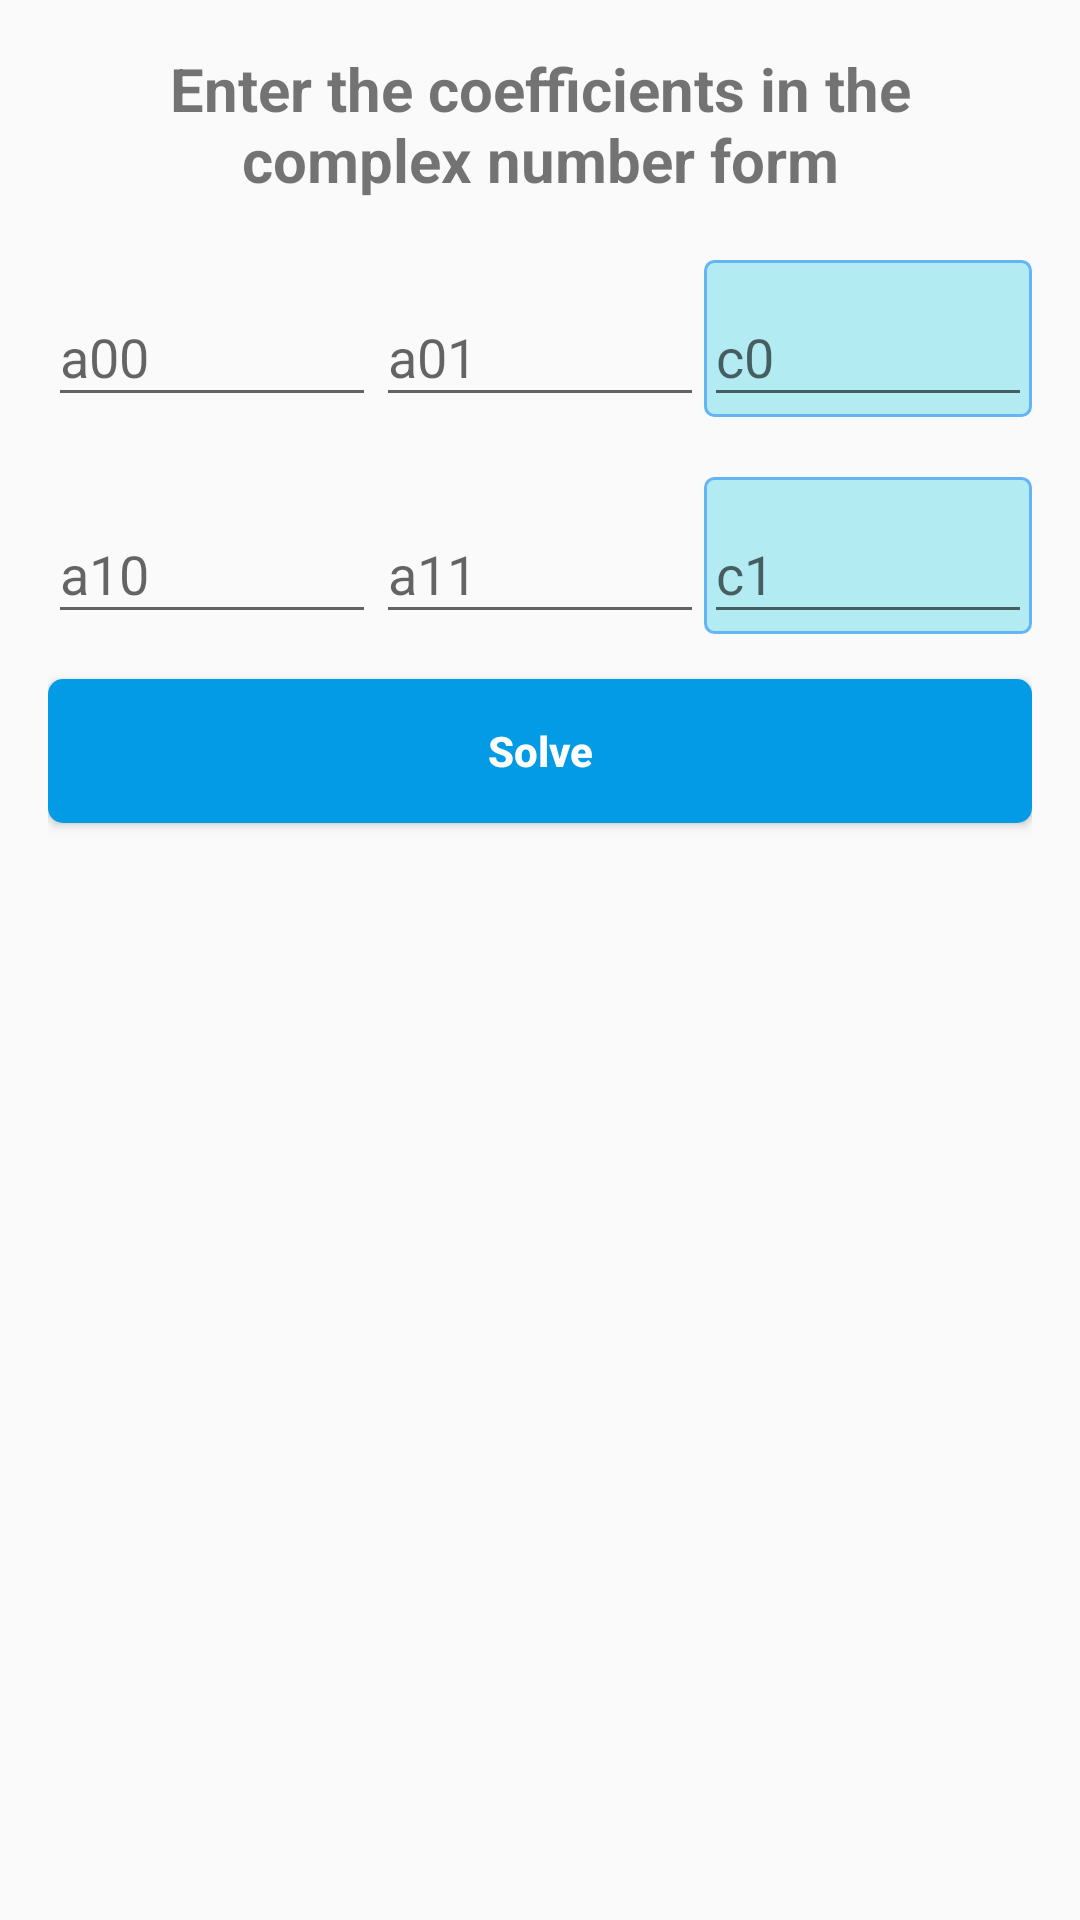

This screen was rendered from an Android layout file. Write that file and the resources it references.
<!-- AndroidManifest.xml: application theme AppTheme.NoTitle -->
<!-- res/layout/equations_set_22_fragment.xml -->
<?xml version="1.0" encoding="utf-8"?>
<FrameLayout xmlns:android="http://schemas.android.com/apk/res/android"
    android:id="@+id/fragment_parent"
    android:layout_width="match_parent"
    android:layout_height="match_parent">

    <LinearLayout
        android:layout_width="match_parent"
        android:layout_height="match_parent"
        android:orientation="vertical"
        android:padding="16dp">

        <TextView
            android:id="@+id/textView2"
            android:layout_width="match_parent"
            android:layout_height="wrap_content"
            android:layout_gravity="center"
            android:text="@string/input_instruction"
            android:textAlignment="center"
            android:textSize="20sp"
            android:textStyle="normal|bold" />

        <LinearLayout
            android:layout_width="match_parent"
            android:layout_height="wrap_content"
            android:layout_marginTop="20dp"
            android:orientation="horizontal"
            android:weightSum="3">

            <android.support.design.widget.TextInputLayout
                android:layout_width="match_parent"
                android:layout_height="match_parent"
                android:layout_weight="1">

                <EditText
                    android:id="@+id/m00"
                    android:layout_width="match_parent"
                    android:layout_height="wrap_content"
                    android:imeOptions="actionNext"
                    android:hint="a00" />
            </android.support.design.widget.TextInputLayout>

            <android.support.design.widget.TextInputLayout
                android:layout_width="match_parent"
                android:layout_height="match_parent"
                android:layout_weight="1">

                <EditText
                    android:id="@+id/m01"
                    android:layout_width="match_parent"
                    android:layout_height="wrap_content"
                    android:imeOptions="actionNext"
                    android:hint="a01" />
            </android.support.design.widget.TextInputLayout>

            <android.support.design.widget.TextInputLayout
                android:layout_width="match_parent"
                android:layout_height="match_parent"
                android:layout_weight="1"
                android:background="@drawable/c_style">

                <EditText
                    android:id="@+id/c0"
                    android:layout_width="match_parent"
                    android:layout_height="wrap_content"
                    android:imeOptions="actionNext"
                    android:hint="c0" />
            </android.support.design.widget.TextInputLayout>

        </LinearLayout>

        <LinearLayout
            android:layout_width="match_parent"
            android:layout_height="wrap_content"
            android:layout_marginTop="20dp"
            android:orientation="horizontal"
            android:weightSum="3">

            <android.support.design.widget.TextInputLayout
                android:layout_width="match_parent"
                android:layout_height="match_parent"
                android:layout_weight="1">

                <EditText
                    android:id="@+id/m10"
                    android:layout_width="match_parent"
                    android:layout_height="wrap_content"
                    android:imeOptions="actionNext"
                    android:hint="a10" />
            </android.support.design.widget.TextInputLayout>

            <android.support.design.widget.TextInputLayout
                android:layout_width="match_parent"
                android:layout_height="match_parent"
                android:layout_weight="1">

                <EditText
                    android:id="@+id/m11"
                    android:layout_width="match_parent"
                    android:layout_height="wrap_content"
                    android:imeOptions="actionNext"
                    android:hint="a11" />
            </android.support.design.widget.TextInputLayout>

            <android.support.design.widget.TextInputLayout
                android:layout_width="match_parent"
                android:layout_height="match_parent"
                android:layout_weight="1"
                android:background="@drawable/c_style">

                <EditText
                    android:id="@+id/c1"
                    android:layout_width="match_parent"
                    android:layout_height="wrap_content"
                    android:imeOptions="actionDone"
                    android:hint="c1" />
            </android.support.design.widget.TextInputLayout>

        </LinearLayout>


        <Button
            android:id="@+id/btn_solve"
            android:layout_width="match_parent"
            android:layout_height="wrap_content"
            android:layout_marginTop="15dp"
            android:background="@drawable/button"
            android:text="@string/solve"
            android:textColor="#ffffff"
            android:textStyle="normal|bold"
            android:textAllCaps="false" />


        <TextView
            android:id="@+id/txt_ketqua"
            android:layout_width="match_parent"
            android:layout_height="wrap_content"
            android:layout_marginTop="20dp"
            android:text="@string/txt_result"
            android:textAlignment="center"
            android:textSize="16sp"
            android:textStyle="normal|bold"
            android:visibility="gone" />

        <TextView
            android:id="@+id/txt_result"
            android:layout_width="match_parent"
            android:layout_height="wrap_content"
            android:layout_marginTop="20dp"
            android:text="TextView"
            android:textSize="18sp"
            android:textStyle="normal|bold"
            android:visibility="gone" />

    </LinearLayout>
</FrameLayout>
<!-- resources referenced by this layout -->
<resources>
  <!-- drawable button (drawable-hdpi) -->
  <?xml version="1.0" encoding="utf-8"?>
  <selector xmlns:android="http://schemas.android.com/apk/res/android">
      <item android:drawable="@drawable/button_normal" android:state_pressed="false" />
      <item android:drawable="@drawable/button_pressed" android:state_pressed="true" />
  </selector>
  <!-- drawable c_style (drawable) -->
  <?xml version="1.0" encoding="utf-8"?>
  <shape xmlns:android="http://schemas.android.com/apk/res/android">
  
      <corners android:radius="3dp"/>
      <stroke android:width="1dp"
          android:color="#64b5f6"/>
      <solid android:color="#b2ebf2"/>
  </shape>
  <string name="input_instruction">Enter the coefficients in the complex number form</string>
  <string name="solve">Solve</string>
  <string name="txt_result">Result</string>
  <style name="AppTheme.NoTitle" parent="AppTheme">
          <item name="windowActionBar">false</item>
          <item name="windowNoTitle">true</item>
      </style>
  <!-- drawable button_normal (drawable-hdpi) -->
  <?xml version="1.0" encoding="utf-8"?>
  <shape xmlns:android="http://schemas.android.com/apk/res/android">
      <padding android:bottom="5dp"
          android:left="5dp"
          android:right="5dp"
          android:top="5dp"/>
      <corners android:radius="5dp"/>
      <solid android:color="@color/buttonNormal"/>
  </shape>
  <!-- drawable button_pressed (drawable-hdpi) -->
  <?xml version="1.0" encoding="utf-8"?>
  <shape xmlns:android="http://schemas.android.com/apk/res/android">
      <padding android:bottom="5dp"
          android:left="5dp"
          android:right="5dp"
          android:top="5dp"/>
      <corners android:radius="5dp"/>
      <solid android:color="@color/buttonPressed"/>
  </shape>
  <style name="AppTheme" parent="Theme.AppCompat.Light.DarkActionBar">
          
          <item name="colorPrimary">@color/colorPrimary</item>
          <item name="colorPrimaryDark">@color/colorPrimaryDark</item>
          <item name="colorAccent">@color/colorAccent</item>
      </style>
  <color name="buttonNormal">#039BE5</color>
  <color name="buttonPressed">#0288D1</color>
  <color name="colorPrimary">#1976d2</color>
  <color name="colorPrimaryDark">#1565c0</color>
  <color name="colorAccent">#3f51b5</color>
</resources>
